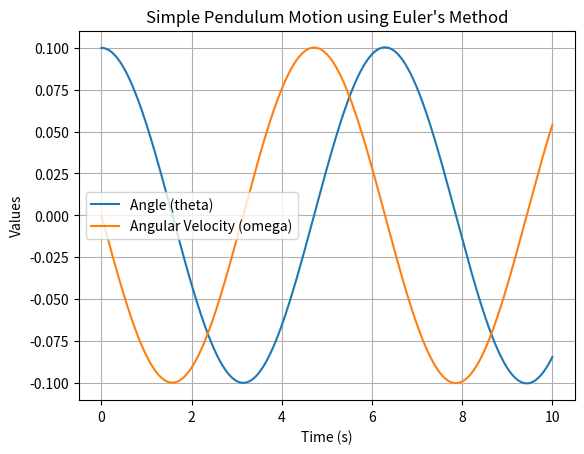
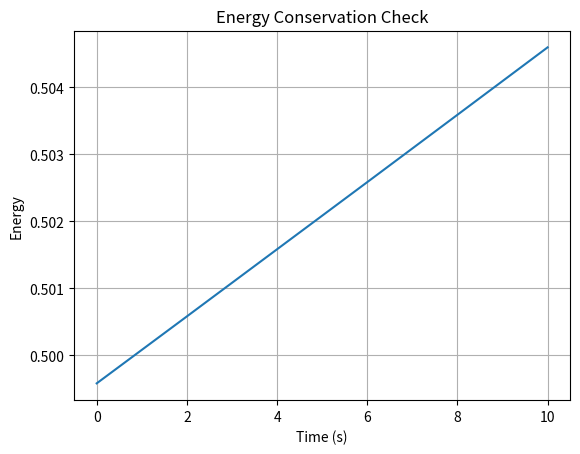

Generate these figures, in order, with matplotlib:
import numpy as np
import matplotlib.pyplot as plt

#defining initial conditions and parameters
delta_t = 0.001
theta_0 = 0.1
omega_0 = 0.0
g = 10.0
L= 10.0
time_end = 10.0


def func_pendulum(theta, omega):
    dtheta_dt = omega
    domega_dt = -g/L * np.sin(theta)  #linearized for small angles
    
    return np.array([ 
        dtheta_dt,
        domega_dt
        ])


#setting up arrays to hold time, angle, and angular velocity
t = np.arange(0, time_end, delta_t)
y = np.zeros((t.shape[0], 2))
dydt = np.zeros((t.shape[0], 2))


#initializing the first values
y_0 = np.array([theta_0, omega_0])
y[0, :] = y_0
dydt[0, :] = func_pendulum(theta_0, omega_0)

#Euler's method to solve the ODEs
for i in range(1, t.shape[0]):
    y[i, :] = y[i-1, :] + dydt[i-1, :] * delta_t
    dydt[i, :] = func_pendulum(y[i, 0], y[i, 1])

#plotting the results
plt.figure()
plt.plot(t, y[:, 0], label='Angle (theta)')
plt.plot(t, y[:, 1], label='Angular Velocity (omega)')
plt.xlabel('Time (s)')
plt.ylabel('Values')
plt.title('Simple Pendulum Motion using Euler\'s Method')
plt.legend()
plt.grid()
plt.savefig('euler_pendulum.png')
plt.show()

energy = 0.5 * (L**2) * y[:,1]**2 + g * L * (1 - np.cos(y[:,0]))
plt.figure()
plt.plot(t, energy)
plt.xlabel("Time (s)")
plt.ylabel("Energy")
plt.title("Energy Conservation Check")
plt.grid()
plt.savefig('euler_energy.png')
plt.show()